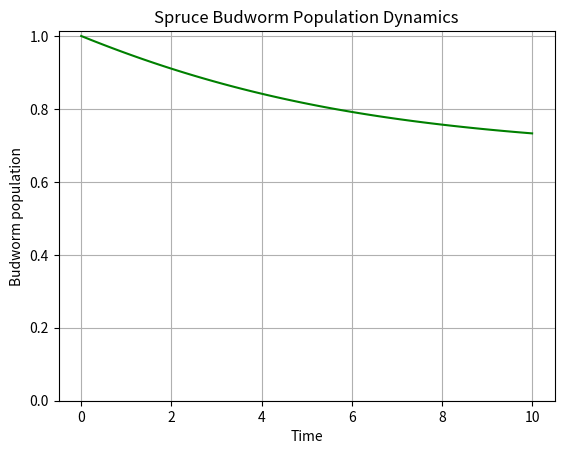

This chart was generated by the following Python code:
import matplotlib.pyplot as plt
import numpy as np
from matplotlib.axes import Axes
from matplotlib.figure import Figure
from scipy.integrate import solve_ivp
from scipy.optimize import brentq


def spruce_budworm(t: float, x: float, r: float = 0.5, k: float = 10) -> float:
    """This function returns the spruce budworm differential equation."""
    dxdt = r * x * (1 - (x / k)) - (x**2) / (1 + x**2)
    return dxdt


# (You have two functions with the same name. Keep ONE.
# We'll keep the one that marks equilibria, so you can delete/ignore the earlier one.)

def find_equilibria(r: float = 0.5, k: float = 10, ngrid: int = 2000):
    xg = np.linspace(0, k, ngrid)
    fg = r * xg * (1 - xg / k) - (xg**2) / (1 + xg**2)

    roots = []
    for i in range(len(xg) - 1):
        if fg[i] * fg[i + 1] < 0:
            root = brentq(
                lambda x: r * x * (1 - x / k) - (x**2) / (1 + x**2),
                xg[i],
                xg[i + 1]
            )
            roots.append(root)

    return roots


def stability(xeq, r=0.5, k=10, eps=1e-3):
    f_left = r * (xeq - eps) * (1 - (xeq - eps) / k) - ((xeq - eps)**2) / (1 + (xeq - eps)**2)
    f_right = r * (xeq + eps) * (1 - (xeq + eps) / k) - ((xeq + eps)**2) / (1 + (xeq + eps)**2)

    if f_left > 0 and f_right < 0:
        return "stable"
    elif f_left < 0 and f_right > 0:
        return "unstable"
    else:
        return "neutral"


def plot_spruce_budworm_rate(xt: int, r: float = 0.5, k: float = 10):
    x = np.linspace(0, k, xt)
    dxdt = r * x * (1 - x / k) - (x**2) / (1 + x**2)

    eq_points = find_equilibria(r=r, k=k)

    plt.figure()
    plt.plot(x, dxdt)
    plt.axhline(0)

    for xeq in eq_points:
        s = stability(xeq, r, k)
        if s == "stable":
            plt.plot(xeq, 0, "go")  # green dot
        elif s == "unstable":
            plt.plot(xeq, 0, "ro")  # red dot

    plt.xlabel("x (Budworm population)")
    plt.ylabel("dx/dt")
    plt.title("Spruce Budworm Growth Rate vs Population")
    plt.show()


def evolve_spruce_budworm(t: np.ndarray, x: np.ndarray, r: float = 0.5, k: float = 10, t_eval: float = 10):
    """
    Function that evolves the system forward in time using numerical integration.
    This solves the ODE and appends the results to existing time and population arrays.
    """

    # Define time span from last time point
    t_span = (t[-1], t[-1] + t_eval)

    # Create evaluation points along the time span
    t_eval_points = np.linspace(t_span[0], t_span[1], 100)

    # Solve the ODE
    solution = solve_ivp(
        fun=spruce_budworm,
        t_span=t_span,
        y0=[x[-1]],
        t_eval=t_eval_points,
        args=(r, k),
        method="RK45"
    )

    t_new = solution.t
    x_new = solution.y[0]

    # Ensure non-negative population
    x_new = np.clip(x_new, 0.0, None)

    # Avoid duplicating the last point when concatenating
    if t_new.size > 0 and np.isclose(t_new[0], t[-1]):
        t_new = t_new[1:]
        x_new = x_new[1:]

    # Concatenate results
    t = np.concatenate((t, t_new))
    x = np.concatenate((x, x_new))

    return t, x


# -----------------------
# PART 5: Time series visualization
# -----------------------
def plot_spruce_budworm(t: np.ndarray, x: np.ndarray):
    """
    Plot the budworm population dynamics over time.

    - Time on x-axis
    - Population on y-axis
    - Green trajectory
    - y-axis starts at 0
    - Returns fig, ax (Streamlit-friendly)
    """
    t = np.asarray(t)
    x = np.asarray(x)

    if t.size != x.size:
        raise ValueError("t and x must have the same length")

    x = np.clip(x, 0.0, None)

    fig, ax = plt.subplots()
    ax.plot(t, x, color="green")
    ax.set_ylim(bottom=0.0)
    ax.set_xlabel("Time")
    ax.set_ylabel("Budworm population")
    ax.set_title("Spruce Budworm Population Dynamics")
    ax.grid(True)

    return fig, ax


# --- Optional quick test (uncomment to test locally) ---
if __name__ == "__main__":
     t = np.array([0.0])
     x = np.array([1.0])
     t, x = evolve_spruce_budworm(t, x, r=0.5, k=10, t_eval=10)
     fig, ax = plot_spruce_budworm(t, x)
     plt.show()
